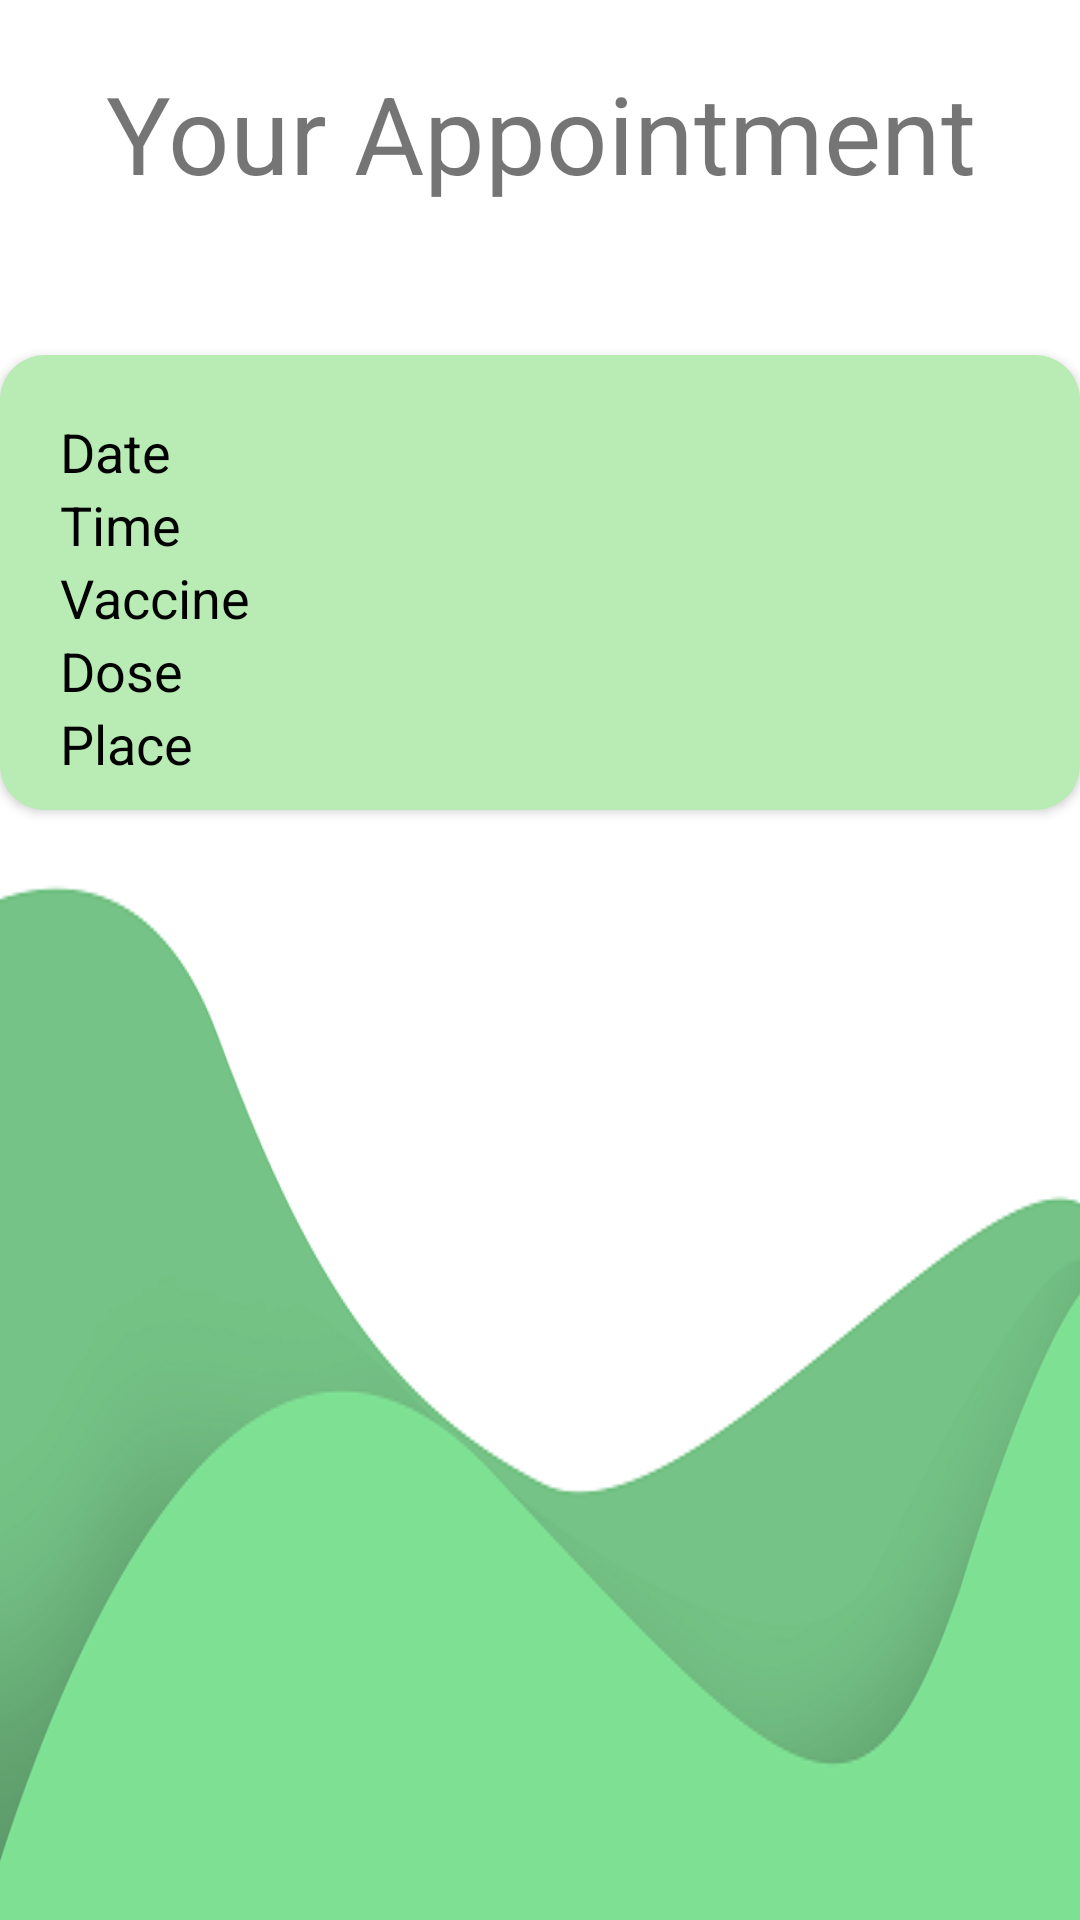

Layout XML and referenced resources for this Android screen:
<!-- AndroidManifest.xml: application theme Theme.Thesis -->
<!-- res/layout/activity_your_appointment.xml -->
<?xml version="1.0" encoding="utf-8"?>
<androidx.constraintlayout.widget.ConstraintLayout xmlns:android="http://schemas.android.com/apk/res/android"
    xmlns:app="http://schemas.android.com/apk/res-auto"
    xmlns:tools="http://schemas.android.com/tools"
    android:layout_width="match_parent"
    android:layout_height="match_parent"
    android:background="@drawable/form_bg"
    tools:context=".activities.AppointmentConfirmationActivity">

    <LinearLayout
        android:layout_width="match_parent"
        android:layout_height="match_parent"
        android:orientation="vertical">

        <TextView
            android:id="@+id/textView9"
            android:layout_width="match_parent"
            android:layout_height="wrap_content"
            android:paddingTop="20dp"
            android:text="Your Appointment"
            android:textAlignment="center"
            android:textSize="36sp" />

        <androidx.cardview.widget.CardView
            android:id="@+id/cardYourAppointment"
            android:layout_width="match_parent"
            android:layout_height="wrap_content"
            android:layout_marginTop="50dp"
            app:cardBackgroundColor="#00FFFFFF"
            app:cardCornerRadius="15dp">

            <RelativeLayout
                android:layout_width="match_parent"
                android:layout_height="wrap_content"
                android:layout_margin="@dimen/inner_frame_layout_padding"
                android:background="@color/white"
                android:backgroundTint="#B9ECB5"
                android:padding="10dp">

                <TextView
                    android:id="@+id/dateAppointment"
                    android:layout_width="wrap_content"
                    android:layout_height="wrap_content"
                    android:layout_marginLeft="10dp"
                    android:layout_marginTop="10dp"
                    android:text="Date"
                    android:textSize="18sp"
                    android:textColor="#000000"/>

                <TextView
                    android:id="@+id/timeAppointment"
                    android:layout_width="wrap_content"
                    android:layout_height="wrap_content"
                    android:layout_below="@id/dateAppointment"
                    android:layout_marginLeft="10dp"
                    android:text="Time"
                    android:textSize="18sp"
                    android:textColor="#000000"/>

                <TextView
                    android:id="@+id/vaccineAppointment"
                    android:layout_width="wrap_content"
                    android:layout_height="wrap_content"
                    android:layout_below="@id/timeAppointment"
                    android:layout_marginLeft="10dp"
                    android:text="Vaccine"
                    android:textSize="18sp"
                    android:textColor="#000000"/>

                <TextView
                    android:id="@+id/doseAppointment"
                    android:layout_width="wrap_content"
                    android:layout_height="wrap_content"
                    android:layout_below="@id/vaccineAppointment"
                    android:layout_marginLeft="10dp"
                    android:text="Dose"
                    android:textSize="18sp"
                    android:textColor="#000000"/>
                <TextView
                    android:id="@+id/PlaceAppointment"
                    android:layout_width="wrap_content"
                    android:layout_height="wrap_content"
                    android:layout_below="@id/doseAppointment"
                    android:layout_marginLeft="10dp"
                    android:text="Place"
                    android:textSize="18sp"
                    android:textColor="#000000"/>
            </RelativeLayout>
        </androidx.cardview.widget.CardView>

    </LinearLayout>
</androidx.constraintlayout.widget.ConstraintLayout>
<!-- resources referenced by this layout -->
<resources>
  <color name="white">#FFFFFFFF</color>
  <!-- drawable form_bg: png bitmap (drawable, 45076 bytes) -->
  <style name="Theme.Thesis" parent="Theme.MaterialComponents.DayNight.NoActionBar.Bridge">
          
          <item name="colorPrimary">@color/purple_500</item>
          <item name="colorPrimaryVariant">@color/purple_700</item>
          <item name="colorOnPrimary">@color/white</item>
          
          <item name="colorSecondary">@color/teal_200</item>
          <item name="colorSecondaryVariant">@color/teal_700</item>
          <item name="colorOnSecondary">@color/black</item>
          <item name="android:statusBarColor">#00000000</item>
          
  
          
      </style>
  <color name="purple_500">#FF6200EE</color>
  <color name="purple_700">#FF3700B3</color>
  <color name="teal_200">#FF03DAC5</color>
  <color name="teal_700">#FF018786</color>
  <color name="black">#FF000000</color>
</resources>
